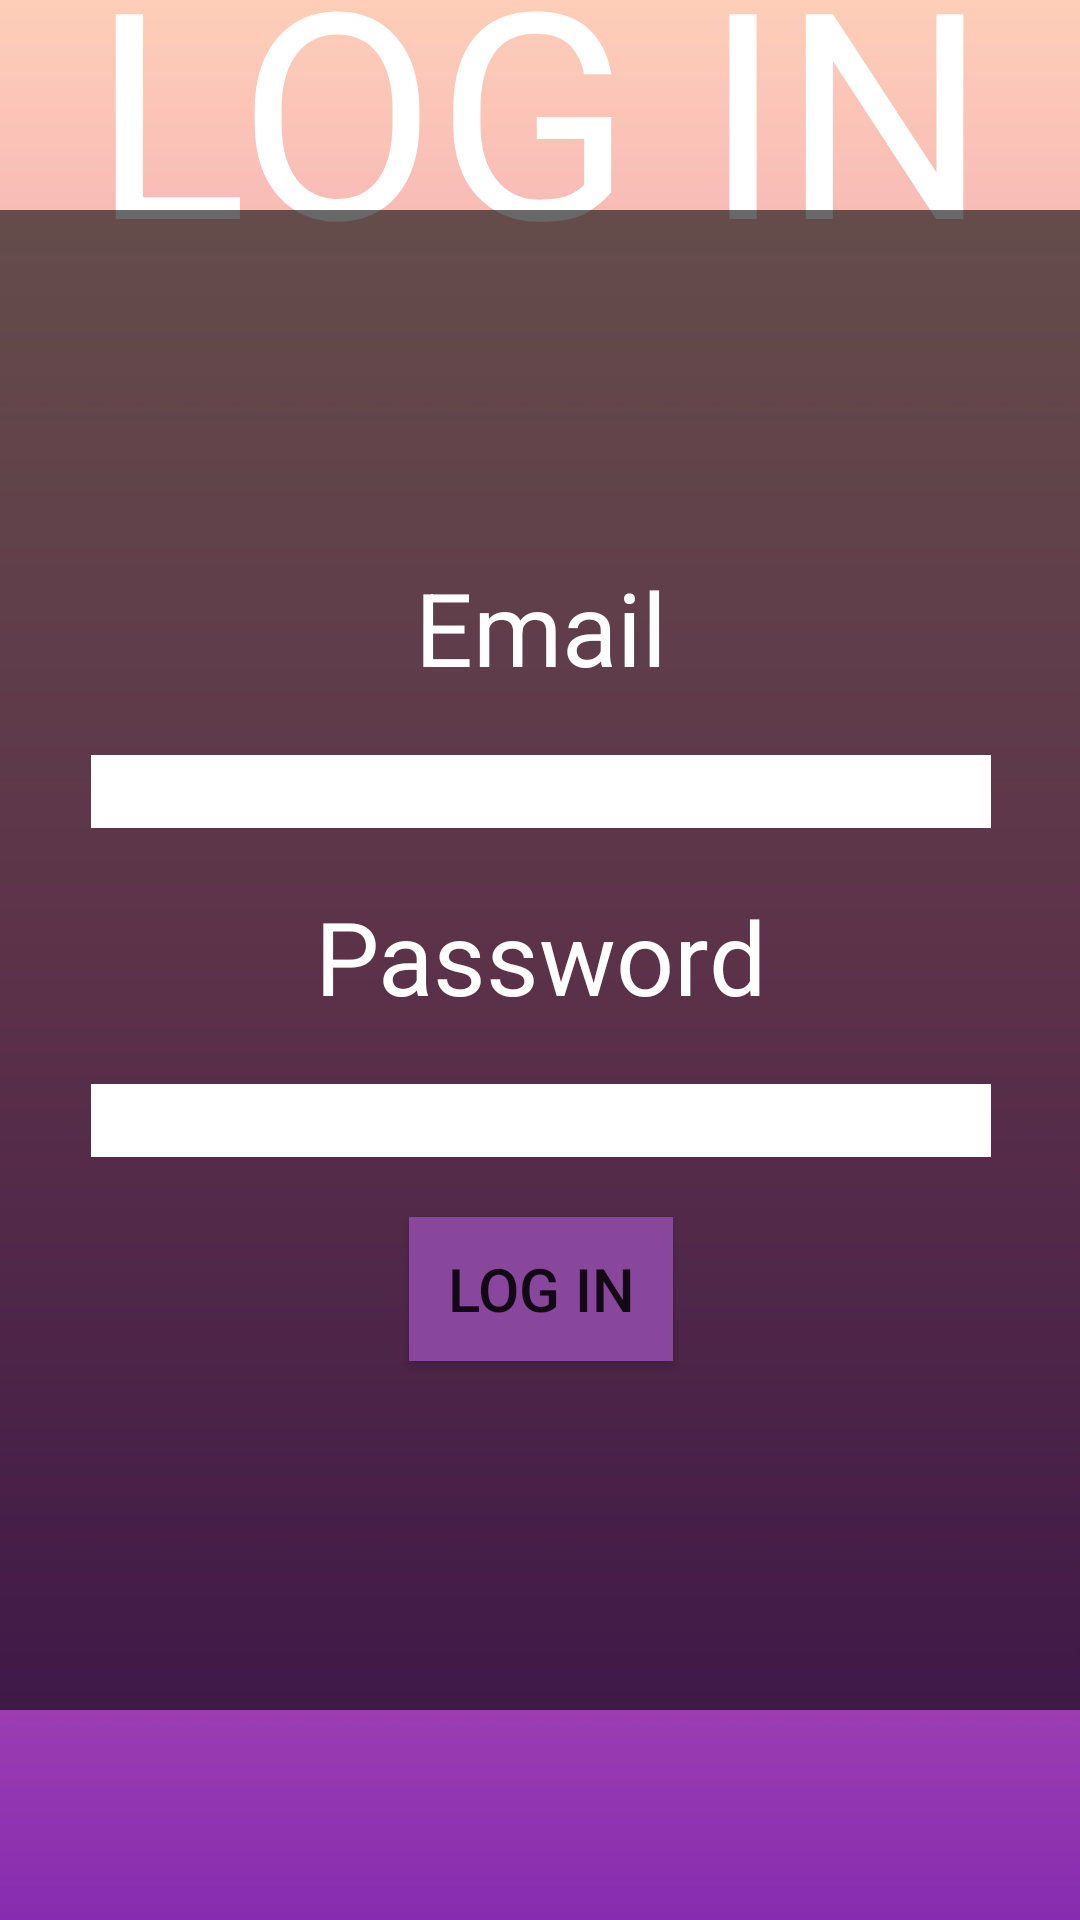

Write the Android layout XML for this screen, with the resource values it uses.
<!-- AndroidManifest.xml: application theme Theme.RideShare -->
<!-- res/layout/activity_log_in.xml -->
<?xml version="1.0" encoding="utf-8"?>
<androidx.constraintlayout.widget.ConstraintLayout xmlns:android="http://schemas.android.com/apk/res/android"
    xmlns:app="http://schemas.android.com/apk/res-auto"
    xmlns:tools="http://schemas.android.com/tools"
    android:layout_width="match_parent"
    android:layout_height="match_parent"
    android:backgroundTint="#FFFFFF"
    tools:context=".LogInActivity">

    <ImageView
        android:id="@+id/imageView2"
        android:layout_width="wrap_content"
        android:layout_height="wrap_content"
        android:scaleType="fitXY"
        app:layout_constraintBottom_toBottomOf="parent"
        app:layout_constraintEnd_toEndOf="parent"
        app:layout_constraintStart_toStartOf="parent"
        app:layout_constraintTop_toTopOf="parent"
        app:srcCompat="@drawable/gradient" />

    <TextView
        android:id="@+id/textView3"
        android:layout_width="wrap_content"
        android:layout_height="wrap_content"
        android:fontFamily="@font/homenaje"
        android:text="LOG IN"
        android:textColor="#FFFFFF"
        android:textSize="96sp"
        app:layout_constraintBottom_toTopOf="@+id/linearLayout3"
        app:layout_constraintEnd_toEndOf="parent"
        app:layout_constraintStart_toStartOf="parent"
        app:layout_constraintTop_toTopOf="parent" />

    <LinearLayout
        android:id="@+id/linearLayout3"
        android:layout_width="370dp"
        android:layout_height="500dp"
        android:background="#97000000"
        android:gravity="center"
        android:orientation="vertical"
        app:layout_constraintBottom_toBottomOf="parent"
        app:layout_constraintEnd_toEndOf="parent"
        app:layout_constraintStart_toStartOf="parent"
        app:layout_constraintTop_toTopOf="parent">

        <TextView
            android:id="@+id/textView4"
            android:layout_width="wrap_content"
            android:layout_height="wrap_content"
            android:layout_gravity="center"
            android:layout_marginBottom="20dp"
            android:text="Email"
            android:textColor="#FFFFFF"
            android:textSize="34sp" />

        <EditText
            android:id="@+id/editTextTextEmailAddress"
            android:layout_width="300dp"
            android:layout_height="wrap_content"
            android:layout_marginBottom="20dp"
            android:background="#FFFFFF"
            android:ems="10"
            android:inputType="textEmailAddress"
            android:textColor="#000000" />

        <TextView
            android:id="@+id/textView5"
            android:layout_width="wrap_content"
            android:layout_height="wrap_content"
            android:layout_marginBottom="20dp"
            android:text="Password"
            android:textColor="#FFFFFF"
            android:textSize="34sp" />

        <EditText
            android:id="@+id/editTextTextPassword"
            android:layout_width="300dp"
            android:layout_height="wrap_content"
            android:background="#FFFFFF"
            android:ems="10"
            android:inputType="textPassword" />

        <Button
            android:id="@+id/button3"
            android:layout_width="wrap_content"
            android:layout_height="wrap_content"
            android:layout_marginTop="20dp"
            android:background="#88469C"
            android:text="LOG IN"
            android:textSize="20sp" />
    </LinearLayout>
</androidx.constraintlayout.widget.ConstraintLayout>
<!-- resources referenced by this layout -->
<resources>
  <!-- drawable gradient: jpg bitmap (drawable, 178691 bytes) -->
  <style name="Theme.RideShare" parent="Theme.MaterialComponents.DayNight.DarkActionBar">
          
          <item name="colorPrimary">@color/purple_500</item>
          <item name="colorPrimaryVariant">@color/purple_700</item>
          <item name="colorOnPrimary">@color/white</item>
          
          <item name="colorSecondary">@color/teal_200</item>
          <item name="colorSecondaryVariant">@color/teal_700</item>
          <item name="colorOnSecondary">@color/black</item>
          
          <item name="android:statusBarColor">?attr/colorPrimaryVariant</item>
          
      </style>
  <color name="purple_500">#EEB7CC</color>
  <color name="purple_700">#FF3700B3</color>
  <color name="white">#FFFFFFFF</color>
  <color name="teal_200">#FF03DAC5</color>
  <color name="teal_700">#FF018786</color>
  <color name="black">#FF000000</color>
</resources>
